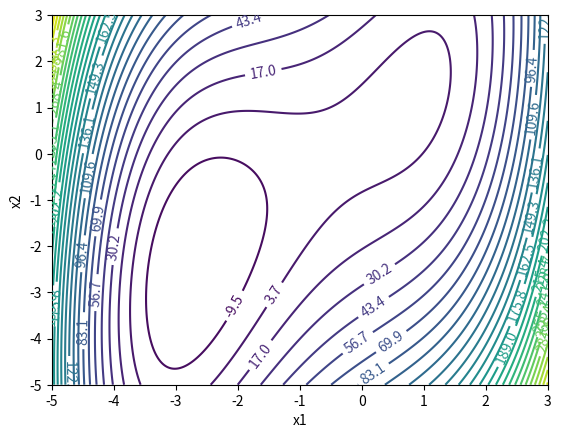

Write Python code to recreate this figure.
#!/usr/bin/env python
# coding: utf-8

# ### 2.2
#
# Analytically, we get partial derivatives as
#
# - wrt $x_1$: $4x_1^3 + 9x_1^2 − 6x_2$
# - wrt $x_2$: $6x_2 − 6x_1 −2$
#
# Solving
#
# - $4x_1^3 + 9x_1^2 − 6x_2 = 0$
# - $6x_2 − 6x_1 −2 = 0$
#
# The roots are $(x_1, x_2)$
#
# To classify them, we calculate the Hessians at the points and use their eigenvalues
#
# - $(- \sqrt3 - 1), (-\sqrt3 - 2/3)$ : Global minimum (-2.73205, -2.39871)
# - $(-1 + \sqrt3) , (-2/3 + \sqrt3)$ : Local minimum (0.73205, 1.06538)
# - $-1/4, 1/12$ : Saddle Point (-0.25, 0.08333)
#
# ![equations](2_2.png)
#

# In[8]:


# import required modules
from typing import Callable

import numpy.typing as npt

import numpy as np
import matplotlib.pyplot as plt

# function from the problem


def function2(x: npt.ArrayLike) -> float:
    return pow(x[0], 4) + 3 * pow(x[0], 3) + 3 * \
        pow(x[1], 2) - 6 * x[0] * x[1] - 2 * x[1]


def prep_data(function: Callable[[float,
                                  float],
                                 float],
              range_x1: tuple[float,
                              float,
                              float],
              range_x2: tuple[float,
                              float,
                              float]) -> tuple[npt.ArrayLike,
                                               npt.ArrayLike,
                                               npt.ArrayLike]:
    x1 = np.linspace(range_x1[0], range_x1[1], range_x1[2])
    x2 = np.linspace(range_x2[0], range_x2[1], range_x2[2])
    x1, x2 = np.meshgrid(x1, x2)
    fx = function([x1, x2])
    return x1, x2, fx


def plot_data(x1: npt.ArrayLike, x2: npt.ArrayLike, fx: npt.ArrayLike) -> None:
    _, ax = plt.subplots()
    levels = np.linspace(np.min(fx), np.max(fx), 30)
    CS = ax.contour(x1, x2, fx, levels=levels)
    ax.clabel(CS, inline=True, fontsize=10)
    ax.set_xlabel("x1")
    ax.set_ylabel("x2")
    plt.show()


RANGE_X1 = (-5, 3, 1000)
RANGE_X2 = (-5, 3, 1000)

# plot the function contour
x1, x2, fx = prep_data(function2, RANGE_X1, RANGE_X2)
plot_data(x1, x2, fx)


# After plotting the results, all the critical points match what is seen on the contour plot
#
